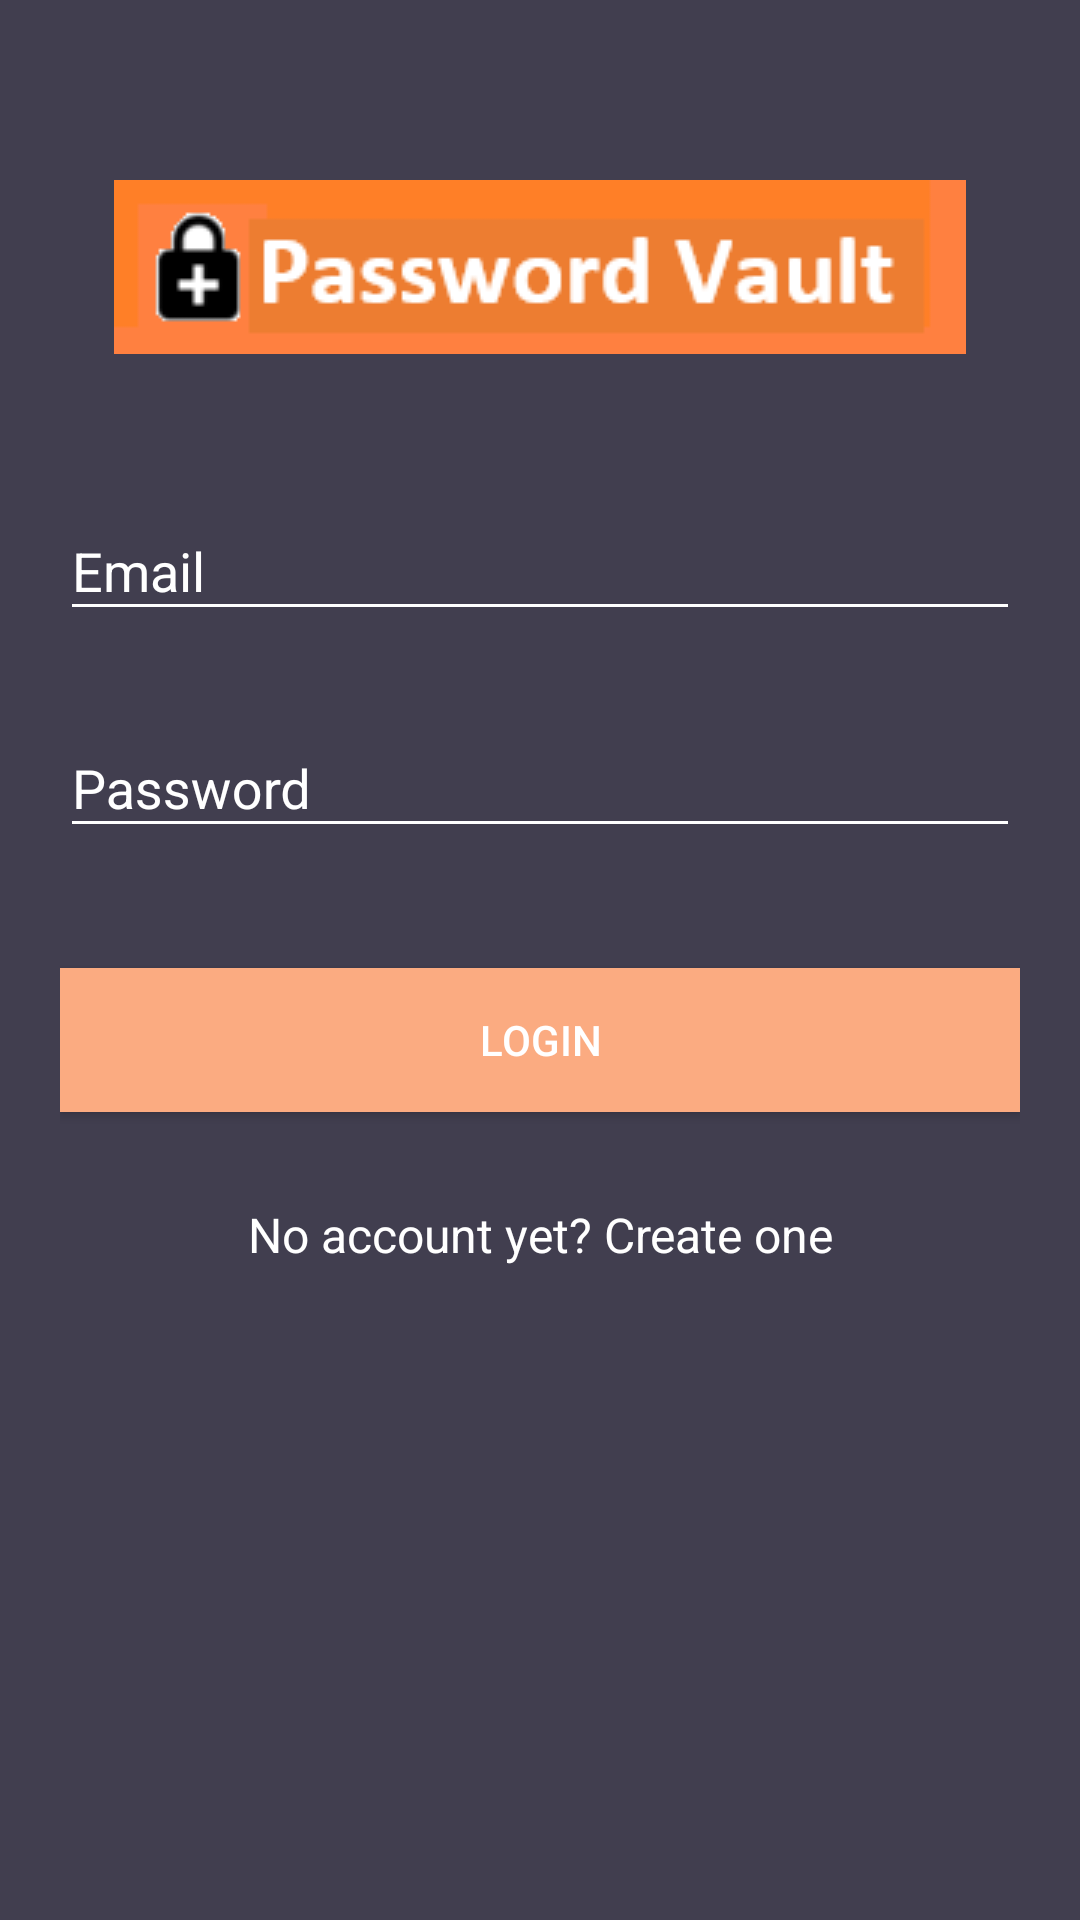

This screen was rendered from an Android layout file. Write that file and the resources it references.
<!-- AndroidManifest.xml: application theme AppTheme -->
<!-- res/layout/activity_login.xml -->
<?xml version="1.0" encoding="utf-8"?>

<android.support.v4.widget.NestedScrollView xmlns:android="http://schemas.android.com/apk/res/android"
    xmlns:tools="http://schemas.android.com/tools"
    android:id="@+id/nestedScrollView"
    android:layout_width="match_parent"
    android:layout_height="match_parent"
    android:background="@color/colorBackground"
    android:paddingBottom="20dp"
    android:paddingLeft="20dp"
    android:paddingRight="20dp"
    android:paddingTop="20dp"
    tools:context=".activities.LoginActivity">

    <android.support.v7.widget.LinearLayoutCompat
        android:layout_width="match_parent"
        android:layout_height="match_parent"
        android:orientation="vertical">

        <android.support.v7.widget.AppCompatImageView
            android:layout_width="wrap_content"
            android:layout_height="wrap_content"
            android:layout_gravity="center_horizontal"
            android:layout_marginTop="40dp"
            android:src="@drawable/logo5" />

        <android.support.design.widget.TextInputLayout
            android:id="@+id/textInputLayoutEmail"
            android:layout_width="match_parent"
            android:layout_height="wrap_content"
            android:layout_marginTop="40dp">

            <android.support.design.widget.TextInputEditText
                android:id="@+id/textInputEditTextEmail"
                android:layout_width="match_parent"
                android:layout_height="wrap_content"
                android:hint="@string/hint_email"
                android:inputType="text"
                android:maxLines="1"
                android:textColor="@android:color/white" />
        </android.support.design.widget.TextInputLayout>

        <android.support.design.widget.TextInputLayout
            android:id="@+id/textInputLayoutPassword"
            android:layout_width="match_parent"
            android:layout_height="wrap_content"
            android:layout_marginTop="20dp">

            <android.support.design.widget.TextInputEditText
                android:id="@+id/textInputEditTextPassword"
                android:layout_width="match_parent"
                android:layout_height="wrap_content"
                android:hint="@string/hint_password"
                android:inputType="textPassword"
                android:maxLines="1"
                android:textColor="@android:color/white" />
        </android.support.design.widget.TextInputLayout>

        <android.support.v7.widget.AppCompatButton
            android:id="@+id/appCompatButtonLogin"
            android:layout_width="match_parent"
            android:layout_height="wrap_content"
            android:layout_marginTop="40dp"
            android:background="@color/colorTextHint"
            android:text="@string/text_login" />

        <android.support.v7.widget.AppCompatTextView
            android:id="@+id/textViewLinkRegister"
            android:layout_width="fill_parent"
            android:layout_height="wrap_content"
            android:layout_marginTop="30dp"
            android:gravity="center"
            android:text="@string/text_not_member"
            android:textSize="16dp" />
    </android.support.v7.widget.LinearLayoutCompat>
</android.support.v4.widget.NestedScrollView>
<!-- resources referenced by this layout -->
<resources>
  <color name="colorBackground">#413e4f</color>
  <color name="colorTextHint">#fbab81</color>
  <!-- drawable logo5: png bitmap (drawable, 3245 bytes) -->
  <string name="hint_email">Email</string>
  <string name="hint_password">Password</string>
  <string name="text_login">Login</string>
  <string name="text_not_member">No account yet? Create one</string>
  <style name="AppTheme" parent="Theme.AppCompat.Light.DarkActionBar">
          <item name="colorPrimary">@color/colorPrimary</item>
          <item name="colorPrimaryDark">@color/colorPrimaryDark</item>
          <item name="colorAccent">@color/colorAccent</item>
          <item name="android:textColor">@color/colorText</item>
          <item name="android:textColorHint">@color/colorText</item>
          <item name="colorControlNormal">@color/colorText</item>
          <item name="colorControlActivated">@color/colorText</item>
      </style>
  <color name="colorPrimary">#fbab81</color>
  <color name="colorPrimaryDark">#fbab81</color>
  <color name="colorAccent">#FFFFFF</color>
  <color name="colorText">#FFFFFF</color>
</resources>
